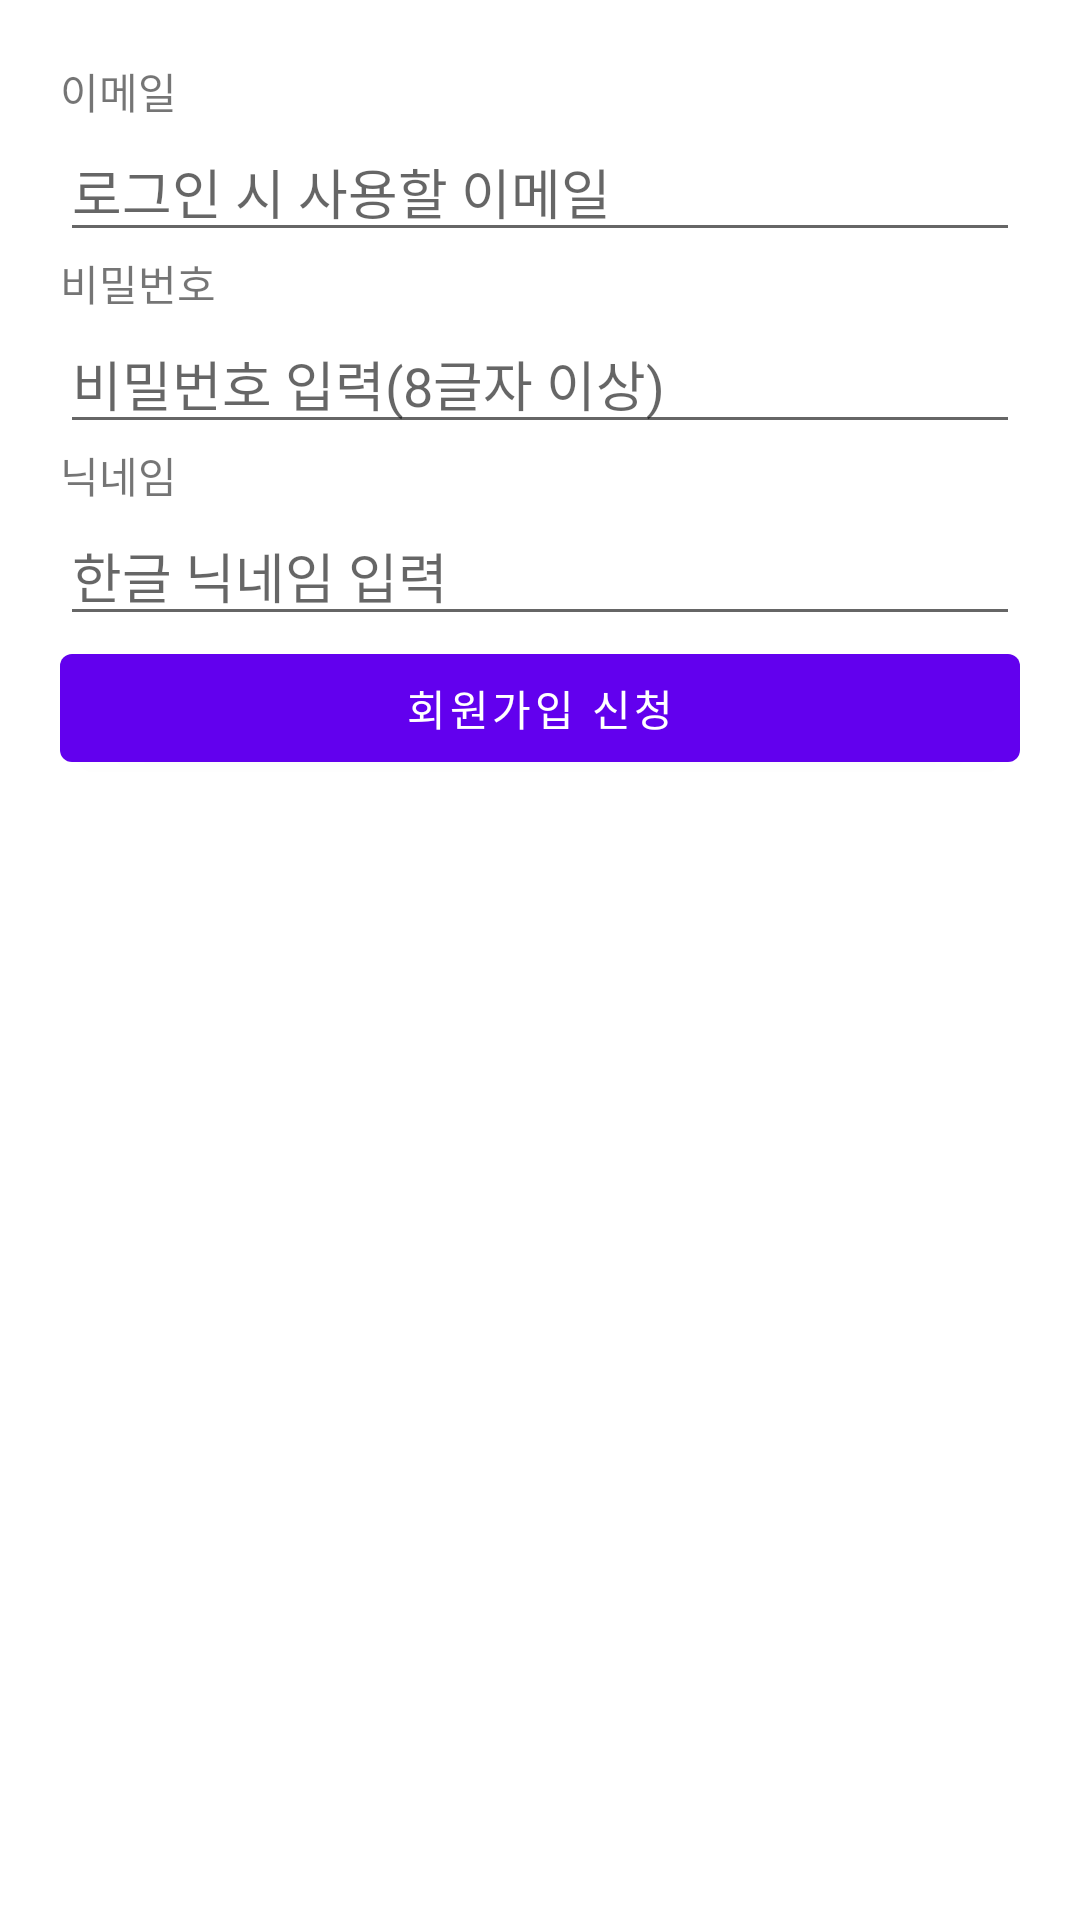

This screen was rendered from an Android layout file. Write that file and the resources it references.
<!-- AndroidManifest.xml: application theme Theme.ApiPractice_20210413 -->
<!-- res/layout/activity_sign_up.xml -->
<?xml version="1.0" encoding="utf-8"?>
<LinearLayout xmlns:android="http://schemas.android.com/apk/res/android"
    xmlns:app="http://schemas.android.com/apk/res-auto"
    xmlns:tools="http://schemas.android.com/tools"
    android:layout_width="match_parent"
    android:layout_height="match_parent"
    tools:context=".SignUpActivity"
    android:orientation="vertical"
    android:padding="20dp">

    <TextView
        android:layout_width="wrap_content"
        android:layout_height="wrap_content"
        android:text="이메일"/>

    <EditText
        android:id="@+id/emailEdt"
        android:layout_width="match_parent"
        android:layout_height="wrap_content"
        android:hint="로그인 시 사용할 이메일"
        android:inputType="textEmailAddress"/>

    <TextView
        android:layout_width="wrap_content"
        android:layout_height="wrap_content"
        android:text="비밀번호"/>

    <EditText
        android:id="@+id/pwEdt"
        android:layout_width="match_parent"
        android:layout_height="wrap_content"
        android:hint="비밀번호 입력(8글자 이상)"
        android:inputType="textPassword"/>


    <TextView
        android:layout_width="wrap_content"
        android:layout_height="wrap_content"
        android:text="닉네임"/>

    <EditText
        android:id="@+id/nickNameEdt"
        android:layout_width="match_parent"
        android:layout_height="wrap_content"
        android:hint="한글 닉네임 입력"
        android:singleLine="true"/>

    <Button
        android:id="@+id/signUpBtn"
        android:layout_width="match_parent"
        android:layout_height="wrap_content"
        android:text="회원가입 신청"/>





</LinearLayout>
<!-- resources referenced by this layout -->
<resources>
  <style name="Theme.ApiPractice_20210413" parent="Theme.MaterialComponents.DayNight.DarkActionBar">
          
          <item name="colorPrimary">@color/purple_500</item>
          <item name="colorPrimaryVariant">@color/purple_700</item>
          <item name="colorOnPrimary">@color/white</item>
          
          <item name="colorSecondary">@color/teal_200</item>
          <item name="colorSecondaryVariant">@color/teal_700</item>
          <item name="colorOnSecondary">@color/black</item>
          
          <item name="android:statusBarColor" tools:targetApi="l">?attr/colorPrimaryVariant</item>
          
      </style>
  <!-- not gathered from this repository: default colours our renderer supplied (Android Studio template values) -->
  <color name="purple_500">#FF6200EE</color>
  <color name="purple_700">#FF3700B3</color>
  <color name="teal_200">#FF03DAC5</color>
  <color name="teal_700">#FF018786</color>
  <color name="black">#FF000000</color>
  <color name="white">#FFFFFFFF</color>
</resources>
